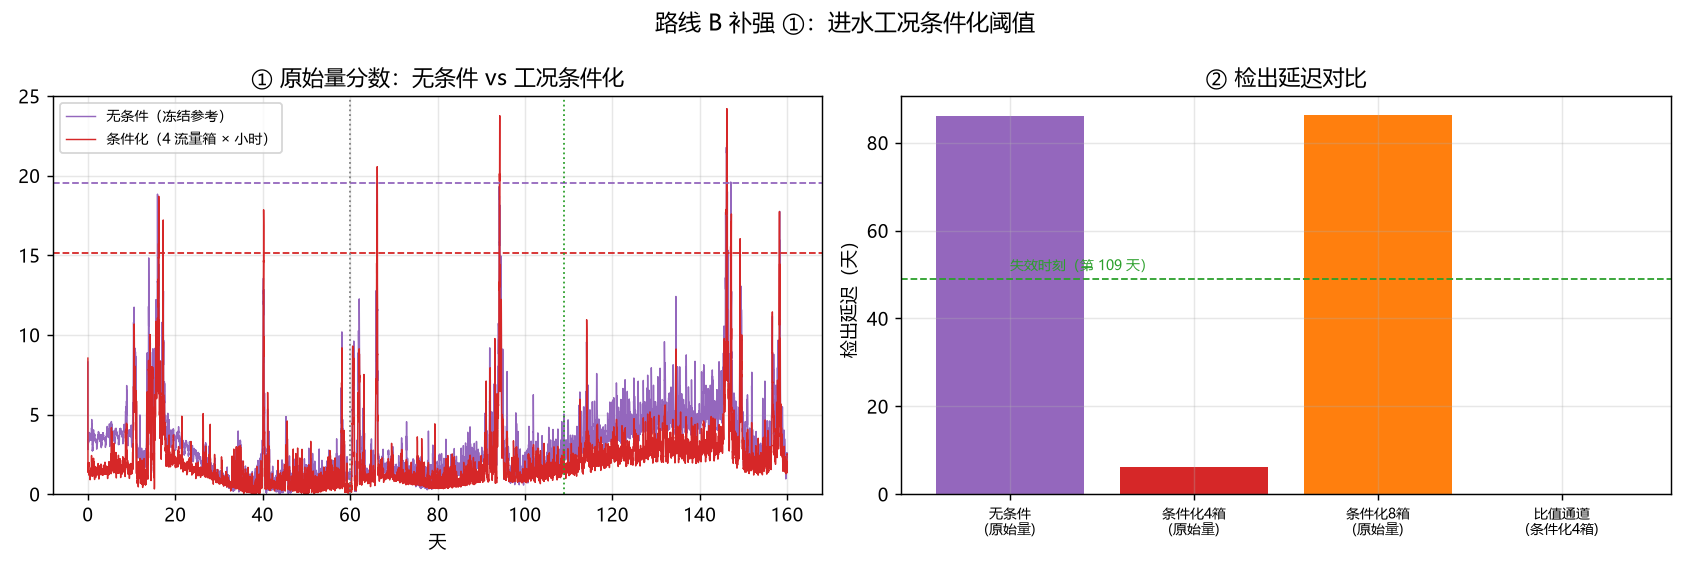

The file beside this chart, header and first rows:
通道集, 流量分箱, 阈值口径, 阈值, 健康轨迹误报, 健康轨迹最高分, 退化后首报, 检出延迟, 提前量, RUL误差_1天窗, 退化前告警
A 5 个原始量, 4, 零误报（条件化, 健康最大×1.02）, 15.16, 0, 14.86, 66.16, 6.16, 42.84, 1.0, 3
A 5 个原始量, 8, 零误报（条件化, 健康最大×1.02）, 15.9, 0, 15.59, 146.3, 86.32, -37.32, , 0
B 比值通道, 4, 零误报（条件化, 健康最大×1.02）, 0.0, 0, 0.0, 60.04, 0.04, 48.96, 7717, 0
B 比值通道, 8, 零误报（条件化, 健康最大×1.02）, 0.0, 0, 0.0, 60.04, 0.04, 48.96, 7717, 0
